The GitHub repository yuyugans/rice_disease_detection contains a labelled image folder "processed" with 3 categories: blast, blight, tungro. Examples follow, each with its label.

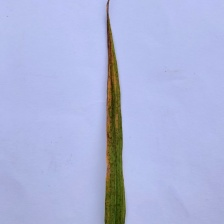
Label: tungro

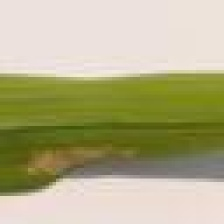
Label: blight

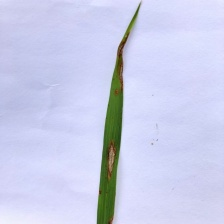
Label: blast

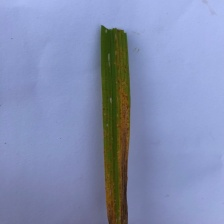
Label: tungro

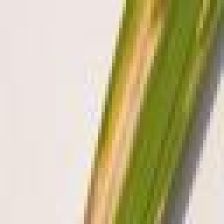
Label: blight

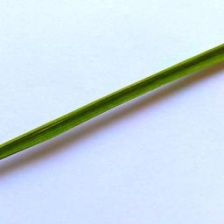
Label: blast
